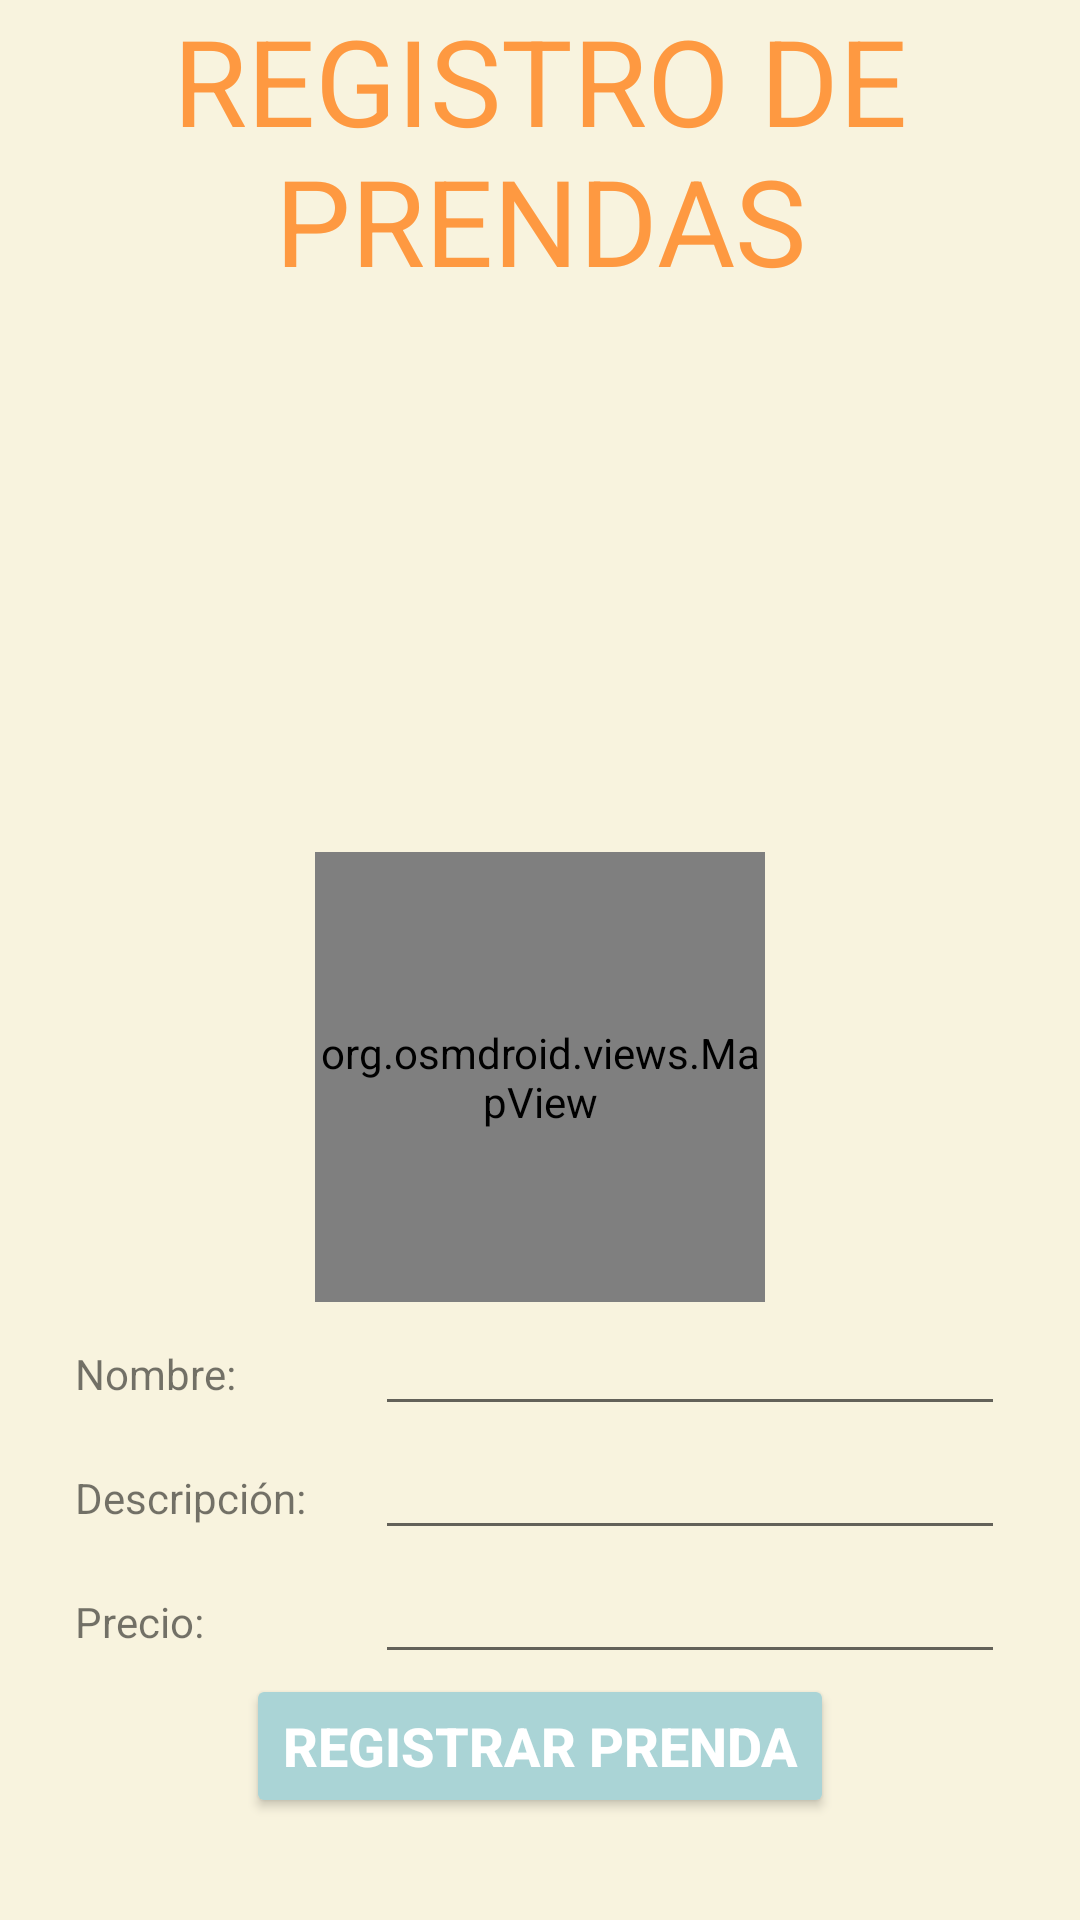

Android layout source for this screen:
<!-- AndroidManifest.xml: application theme Theme.MyProject -->
<!-- res/layout/activity_product_form.xml -->
<?xml version="1.0" encoding="utf-8"?>
<androidx.constraintlayout.widget.ConstraintLayout xmlns:android="http://schemas.android.com/apk/res/android"
    xmlns:tools="http://schemas.android.com/tools"
    android:layout_width="match_parent"
    android:layout_height="match_parent"
    tools:context=".ProductForm">

    <LinearLayout
        android:layout_width="match_parent"
        android:layout_height="match_parent"
        android:background="#61EDE0A8"
        android:gravity="center"
        android:orientation="vertical">

        <TextView
            android:id="@+id/textView"
            android:layout_width="wrap_content"
            android:layout_height="wrap_content"
            android:gravity="center"
            android:textSize="40dp"
            android:textColor="#FE9941"
            android:text="@string/product_form_title" />

        <LinearLayout
            android:layout_width="match_parent"
            android:layout_height="match_parent"
            android:gravity="center"
            android:orientation="vertical">

            <ImageView
                android:id="@+id/imgProductForm"
                android:layout_width="150dp"
                android:layout_height="150dp"
                android:src="@drawable/ic_launcher_background" />

            <org.osmdroid.views.MapView
                android:id="@+id/mapForm"
                android:layout_width="150dp"
                android:layout_height="150dp"/>

            <LinearLayout
                android:layout_width="wrap_content"
                android:layout_height="wrap_content"
                android:orientation="horizontal">

                <TextView
                    android:id="@+id/textNameProductForm"
                    android:layout_width="100dp"
                    android:layout_height="wrap_content"
                    android:layout_weight="1"
                    android:text="@string/product_form_name" />

                <EditText
                    android:id="@+id/editNameProductForm"
                    android:layout_width="wrap_content"
                    android:layout_height="wrap_content"
                    android:layout_weight="1"
                    android:ems="10"
                    android:inputType="textPersonName"/>
            </LinearLayout>

            <LinearLayout
                android:layout_width="wrap_content"
                android:layout_height="wrap_content"
                android:orientation="horizontal">

                <TextView
                    android:id="@+id/textDescriptionProductForm"
                    android:layout_width="100dp"
                    android:layout_height="wrap_content"
                    android:layout_weight="1"
                    android:text="@string/product_form_description" />

                <EditText
                    android:id="@+id/editDescriptionProductForm"
                    android:layout_width="wrap_content"
                    android:layout_height="wrap_content"
                    android:layout_weight="1"
                    android:ems="10"
                    android:inputType="textPersonName"/>
            </LinearLayout>

            <LinearLayout
                android:layout_width="wrap_content"
                android:layout_height="wrap_content"
                android:orientation="horizontal">

                <TextView
                    android:id="@+id/textPriceProductForm"
                    android:layout_width="100dp"
                    android:layout_height="wrap_content"
                    android:layout_weight="1"
                    android:text="@string/product_form_price" />

                <EditText
                    android:id="@+id/editPriceProductForm"
                    android:layout_width="wrap_content"
                    android:layout_height="wrap_content"
                    android:layout_weight="1"
                    android:ems="10"
                    android:inputType="textPersonName"/>
            </LinearLayout>

            <Button
                android:id="@+id/btnProductForm"
                android:layout_width="wrap_content"
                android:layout_height="wrap_content"
                android:backgroundTint="#AAD4D6"
                android:fontFamily="sans-serif-medium"
                android:textColor="#FFFFFF"
                android:textSize="18dp"
                android:textStyle="bold"
                android:text="@string/product_form_btn" />
        </LinearLayout>

    </LinearLayout>

</androidx.constraintlayout.widget.ConstraintLayout>
<!-- resources referenced by this layout -->
<resources>
  <string name="product_form_btn">Registrar Prenda</string>
  <string name="product_form_description">Descripción:</string>
  <string name="product_form_name">Nombre:</string>
  <string name="product_form_price">Precio:</string>
  <string name="product_form_title">REGISTRO DE PRENDAS</string>
  <style name="Theme.MyProject" parent="Theme.MaterialComponents.DayNight.DarkActionBar">
          
          <item name="colorPrimary">@color/blue_500</item>
          <item name="colorPrimaryVariant">@color/blue_200</item>
          <item name="colorOnPrimary">@color/beige</item>
          
          <item name="colorSecondary">@color/teal_200</item>
          <item name="colorSecondaryVariant">@color/teal_700</item>
          <item name="colorOnSecondary">@color/black</item>
          
          <item name="android:statusBarColor" tools:targetApi="l">?attr/colorPrimaryVariant</item>
          
      </style>
  <color name="blue_500">#03989E</color>
  <color name="blue_200">#AAD4D6</color>
  <color name="beige">#61EDE0A8</color>
  <color name="teal_200">#FF03DAC5</color>
  <color name="teal_700">#FF018786</color>
  <color name="black">#FF000000</color>
</resources>
